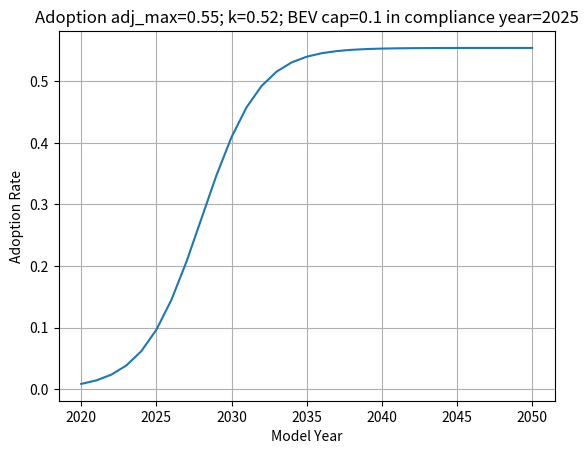

This chart was generated by the following Python code:
import pandas as pd
import numpy as np
import matplotlib.pyplot as plt

start_year = 2020 # start year of modeling which would come from an input file or selection
end_year = 2050 # end year of modeling which would come from an input file or selection
compliance_year = 2025 # calendar year being analyzed, this would be passed to this module

ice_cost_scalar = 1
bev_cost_scalar = 1
base_cost = 30000
ice_costs = dict()
bev_costs = dict()
for year in range(start_year, end_year + 1):
    ice_costs.update({year: 500 * (1 + .05) ** (year - start_year) * ice_cost_scalar})
    bev_costs.update({year: 12000 * (1 - .07) ** (year - start_year) * bev_cost_scalar})


def ice_cost_per_mile(compliance_year, dollars_per_gal_start, dollars_per_gallon_increase, base_mpg, mpg_increase):
    """
    This is just a function to generate some cpm metrics for testing, this won't be used in final code
    :param start_year:
    :param compliance_year:
    :param dollars_per_gal_start:
    :param dollars_per_gallon_increase:
    :param base_mpg:
    :param mpg_increase: 1.5% per year would be passed as 0.015
    :return: cost per mile in the compliance year
    """
    ice_cpm = pd.DataFrame({'compliance_year': range(start_year, end_year + 1), 'cpm': ''})
    ice_cpm['cpm'] = (dollars_per_gal_start + dollars_per_gallon_increase * (ice_cpm['compliance_year'] - start_year)) / \
                     (1 / ((1 / base_mpg)*(1 - mpg_increase) ** (ice_cpm['compliance_year'] - start_year)))
    ice_cpm.set_index('compliance_year', inplace=True)
    ice_cpm_compliance_year = ice_cpm.at[compliance_year, 'cpm']
    return ice_cpm_compliance_year


def bev_cost_per_mile(compliance_year, dollars_per_mile_start, kWh_per_mile_decrease):
    """
    This is just a function to generate some cpm metrics for testing, this won't be used in final code
    :param start_year:
    :param compliance_year:
    :param dollars_per_kWh:
    :param kWh_per_mile_decrease: 1% decrease in consumption would be entered as 0.01
    :return: cost per mile in the compliance year
    """
    bev_cpm = pd.DataFrame({'compliance_year': range(start_year, end_year + 1), 'cpm': ''})
    bev_cpm['cpm'] = dollars_per_mile_start * (1 - kWh_per_mile_decrease) ** (compliance_year - start_year)
    bev_cpm.set_index('compliance_year', inplace=True)
    bev_cpm_compliance_year = bev_cpm.at[compliance_year, 'cpm']
    return bev_cpm_compliance_year


def logistic_function(L, k, t_halfway, year):
    """
    Adapted from https://en.wikipedia.org/wiki/Logistic_function
    :param L: The maximum value (a value of one denotes 100% adoption).
    :param k: The measure of steepness of the adoption where 2 would be steeper than 1, 0.5 less steep than 1.
    :param t_halfway: The time value relative to the start year where 50% adoption toward reaching L is achieved.
    :param year: The year for which the adoption rate is being sought.
    :return: The adoption rate when time, relative to the start year, equals year.
    """
    adoption = L / (1 + np.exp(-k * (year - (start_year + t_halfway))))
    return adoption


def steepness_of_adoption(ice_metric1, ice_metric2, bev_metric1, bev_metric2, weight_metric1, weight_metric2, miles):
    """
    :param ice_metric1: Right now this is new vehicle cost
    :param ice_metric2: Right now this is cost per mile
    :param bev_metric1: Right now this is new vehicle cost
    :param bev_metric2: Right now this is cost per mile
    :param weight_metric1: Weighting factor for new vehicle purchase
    :param weight_metric2: Weighting factor for fuel costs
    :param miles: Number of miles considered for fuel costs (not actual VMT, but what's the person considering when buying)
    :return: The steepness of adoption for use in the adoption rate calculation for the given compliance year.
    """
    score = (bev_metric1 - ice_metric1) * weight_metric1 + (bev_metric2 - ice_metric2) * weight_metric2 * miles
    if score > 0:
        steepness = 0.5 + 100 / score
    else:
        steepness = 1
    return steepness


def year_to_halfway(ice_costs, bev_costs, base_cost, scalar):
    """

    :param ice_costs:
    :param bev_costs:
    :param base_cost:
    :param scalar: BEV costs must be within the ice_costs multiplied by the scalar to reach the halfway point to max_adoption (and/or adjusted max_adoption)
    :return: The year in which the BEV costs are within the scalar range of ICE costs to suggest equivalency in consumer purchase decisions.
    """
    for yr in range(start_year, end_year + 1):
        if bev_costs[yr] + base_cost <= (ice_costs[yr] + base_cost) * scalar: # if cost ratio <= scalar
            year_to_halfway = yr
            break
        else:
            year_to_halfway = 2050
    return year_to_halfway


def max_adoption_adjustment(ice_costs, bev_costs, base_cost, year, ratio_100, ratio_3):
    """

    :param ice_costs:
    :param bev_costs:
    :param base_cost:
    :param year: The year for which there would be no adjustment to the max_adoption rate (i.e., 2050 or some out-year)
    :param ratio_100: The ratio of BEV to ICE costs that would result in the max_adoption rate.
    :param ratio_3: The ratio of BEV to ICE costs that results in a 3% adoption rate (i.e., ~today's adoption rate)
    :return: The percentage adjustment to be applied to the max_adoption rate to get the adjusted adoption rate.
    """
    if ratio_100 < 1:
        cost_ratio = (bev_costs[year] + base_cost) / (ice_costs[year] + base_cost) # this is my x value in mx + b
        relationship_slope = (1 - 0.03) / (ratio_100 - ratio_3)
        pct_intercept = - ratio_100 * relationship_slope + 1
        percent_of_max_adoption = relationship_slope * cost_ratio + pct_intercept
    else:
        percent_of_max_adoption = 1
    return percent_of_max_adoption


ice_metric1 = ice_costs[compliance_year] + base_cost
bev_metric1 = bev_costs[compliance_year] + base_cost
ice_metric2 = ice_cost_per_mile(compliance_year, 3, 0.1, 30, 0.015)
bev_metric2 = bev_cost_per_mile(compliance_year, 0.04, 0.005)
k = steepness_of_adoption(ice_metric1, ice_metric2, bev_metric1, bev_metric2, .75, .25, 30000)
t_halfway = year_to_halfway(ice_costs, bev_costs, base_cost, 1.2) - start_year
max_adoption = .8
L = max_adoption * max_adoption_adjustment(ice_costs, bev_costs, base_cost, 2050, .5, 60000/30000)

# what all the fuss is about
compliance_year_cap = round(logistic_function(L, k, t_halfway, compliance_year), 2)

# draw a chart
logistic_curve_dict = dict()
plt.figure()
for year in range(start_year, end_year + 1):
    logistic_curve_dict[year] = logistic_function(L, k, t_halfway, year)
plt.plot(*zip(*sorted(logistic_curve_dict.items())))
plt.xlabel('Model Year')
plt.ylabel('Adoption Rate')
k_round = round(k, 2)
L_round = round(L, 2)
plt.title('Adoption adj_max=' + str(L_round) + '; k=' + str(k_round) + '; BEV cap=' + str(compliance_year_cap) + ' in compliance year=' + str(compliance_year))
plt.grid()



# def shifted_gompertz_dist(p, q, year):
#     """
#     Adapted from https://en.wikipedia.org/wiki/Shifted_Gompertz_distribution
#     :param p: The coefficient of innovation where p = 0 reflects zero innovation.
#     :param q: The coefficient of imitation where q = 0 reflects zero imitation.
#     :param year: The year for which the adoption rate is being sought.
#     :return: The cumulative distribution rate when time, relative to the start year, equals year.
#     """
#     cdf = (1 - np.exp(-(p + q) * (year - start_year))) / (1 + q/p) ** (np.exp(-(p + q) * (year - start_year))) # cumulative distribution function
#     return cdf
#
#
# def bass_diffusion(p, q, year):
#     """
#     Adapted from https://en.wikipedia.org/wiki/Bass_diffusion_model
#     :param p: The coefficient of innovation where p = 0 reflects zero innovation.
#     :param q: The coefficient of imitation where q = 0 reflects zero imitation.
#     :param year: The year for which the adoption rate is being sought.
#     :return: The installed base rate when time, relative to the start year, equals year.
#     """
#     ibf = (1 - np.exp(-(p + q) * (year - start_year))) / (1 + q/p * np.exp(-(p + q) * (year - start_year))) # installed base fraction
#     return ibf

# pen_rate_logistic = logistic_function(1, 1, 5, 2025)
# pen_rate_gompertz = shifted_gompertz_dist(.000018, .3999, 2025)
#
# logistic_curve_dict = dict()
# gompertz_curve_dict = dict()
# bass_curve_dict = dict()
#
# for steepness in range(25, 125, 25):
#     plt.figure()
#     L = 0.8
#     k = steepness / 100
#     for t_halfway in range(8, 15, 1):
#         logistic_curve_dict = dict()
#         for year in range(start_year, 2050):
#             # t_halfway = halfway
#             logistic_curve_dict[year] = logistic_function(L, k, t_halfway, year)
#             logistic_curve_df = pd.DataFrame([logistic_curve_dict])
#             logistic_curve_df = logistic_curve_df.transpose()
#             plt.plot(logistic_curve_df.index, logistic_curve_df[0])
#     plt.xlabel('Model Year')
#     plt.ylabel('Adoption Rate')
#     plt.title('Logistic, k=' + str(k))
#     plt.grid()
#
#
# plt.figure()
# for num in range(10, 61, 10):
#     p = .0001
#     q = num/100
#     gompertz_curve_dict = dict()
#     for year in range(start_year, 2051):
#         gompertz_curve_dict[year] = shifted_gompertz_dist(p, q, year)
#         gompertz_curve_df = pd.DataFrame([gompertz_curve_dict])
#         gompertz_curve_df = gompertz_curve_df.transpose()
#         plt.plot(gompertz_curve_df.index, gompertz_curve_df[0])
#         # plt.legend('p=' + str(p), 'q=' + str(q))
# plt.xlabel('Model Year')
# plt.ylabel('Adoption Rate')
# plt.title('Gompertz')
# plt.grid()
#
# plt.figure()
# for num in range(30, 81, 10):
#     p = .0001
#     q = num/100
#     bass_curve_dict = dict()
#     for year in range(start_year, 2051):
#         bass_curve_dict[year] = bass_diffusion(p, q, year)
#         bass_curve_df = pd.DataFrame([bass_curve_dict])
#         bass_curve_df = bass_curve_df.transpose()
#         plt.plot(bass_curve_df.index, bass_curve_df[0])
#         # plt.legend('p=' + str(p), 'q=' + str(q))
# plt.xlabel('Model Year')
# plt.ylabel('Adoption Rate')
# plt.title('Bass')
# plt.grid()
#
# logistic_curve_df = pd.DataFrame([logistic_curve_dict])
# logistic_curve_df = logistic_curve_df.transpose()
# plt.figure()
# plt.plot(logistic_curve_df.index, logistic_curve_df[0])
# plt.xlabel('Model Year')
# plt.ylabel('Adoption Rate')
# plt.title('Logistic')
# plt.grid()
#
# gompertz_curve_df = pd.DataFrame([gompertz_curve_dict])
# gompertz_curve_df = gompertz_curve_df.transpose()
# plt.figure()
# plt.plot(gompertz_curve_df.index, gompertz_curve_df[0])
# plt.xlabel('Model Year')
# plt.ylabel('Adoption Rate')
# plt.grid()
